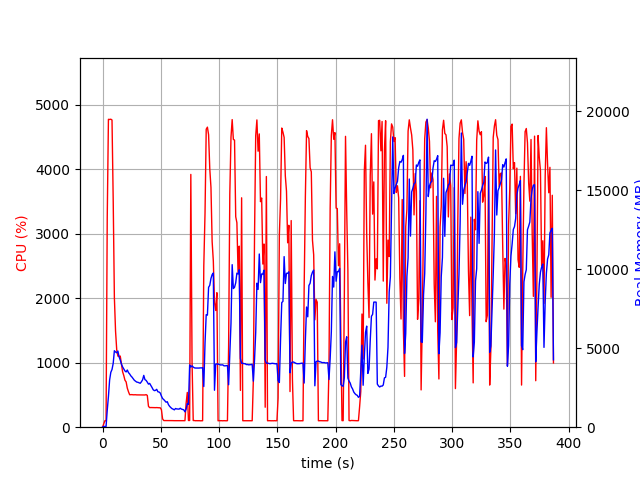

The file beside this chart, header and first rows:
elapsed_time, nproc, cpu, mem_real, mem_virtual
3.552436828613281e-05, 1, 0.0, 8.871, 2995
1.006, 1, 47.7, 47.3, 619.5
2.014, 1, 100.2, 47.3, 619.5
3.022, 1, 99.2, 47.3, 619.5
4.029, 1, 3248, 1068, 5070
5.049, 1, 4771, 1939, 6028
6.072, 1, 4769, 2991, 7193
7.097, 1, 4773, 3474, 7700
8.123, 1, 4761, 3652, 8079
9.145, 1, 3525, 4041, 8581
10.16, 1, 2009, 4841, 9525
11.17, 1, 1488, 4760, 9539
12.17, 1, 1198, 4713, 9783
13.18, 1, 1102, 4820, 9983
14.19, 1, 1099, 4450, 10023
15.2, 1, 1102, 4248, 10023
16.21, 1, 985.5, 3998, 10023
17.22, 1, 859.3, 3817, 10023
18.22, 1, 801.3, 3685, 10023
19.23, 1, 728.7, 3560, 10103
20.24, 1, 702.2, 3499, 10103
21.25, 1, 605.7, 3622, 10407
22.25, 1, 550.3, 3456, 10631
23.26, 1, 503.3, 3370, 10631
24.27, 1, 503.7, 3250, 10631
25.28, 1, 505.0, 3171, 10631
26.29, 1, 502.0, 3073, 10631
27.3, 1, 502.3, 2970, 10631
28.31, 1, 502.9, 2913, 10631
29.32, 1, 500.7, 2856, 10631
30.34, 1, 500.7, 2843, 10631
31.35, 1, 500.8, 2812, 10631
32.36, 1, 501.0, 2780, 10631
33.36, 1, 500.4, 2877, 10631
34.38, 1, 499.6, 3000, 10631
35.38, 1, 501.2, 3280, 10823
36.39, 1, 499.4, 3013, 10823
37.4, 1, 504.6, 2962, 10823
38.42, 1, 492.9, 2852, 10823
39.43, 1, 324.4, 2726, 10823
40.44, 1, 303.1, 2773, 10823
41.45, 1, 304.8, 2645, 10823
42.46, 1, 304.2, 2516, 10823
43.47, 1, 304.1, 2372, 10823
44.47, 1, 304.2, 2314, 10823
45.48, 1, 302.8, 2332, 10823
46.5, 1, 303.9, 2398, 10823
47.51, 1, 301.8, 2242, 10823
48.52, 1, 301.0, 2227, 10823
49.53, 1, 301.0, 2165, 10823
50.53, 1, 272.5, 1971, 10823
51.55, 1, 128.6, 1813, 10823
52.56, 1, 102.9, 1748, 10823
53.57, 1, 103.0, 1662, 10823
54.57, 1, 103.1, 1580, 10823
55.58, 1, 102.9, 1614, 10823
56.59, 1, 104.0, 1426, 10823
57.6, 1, 103.0, 1320, 10823
58.61, 1, 103.0, 1241, 10823
59.62, 1, 102.1, 1175, 10823
... 323 more rows
